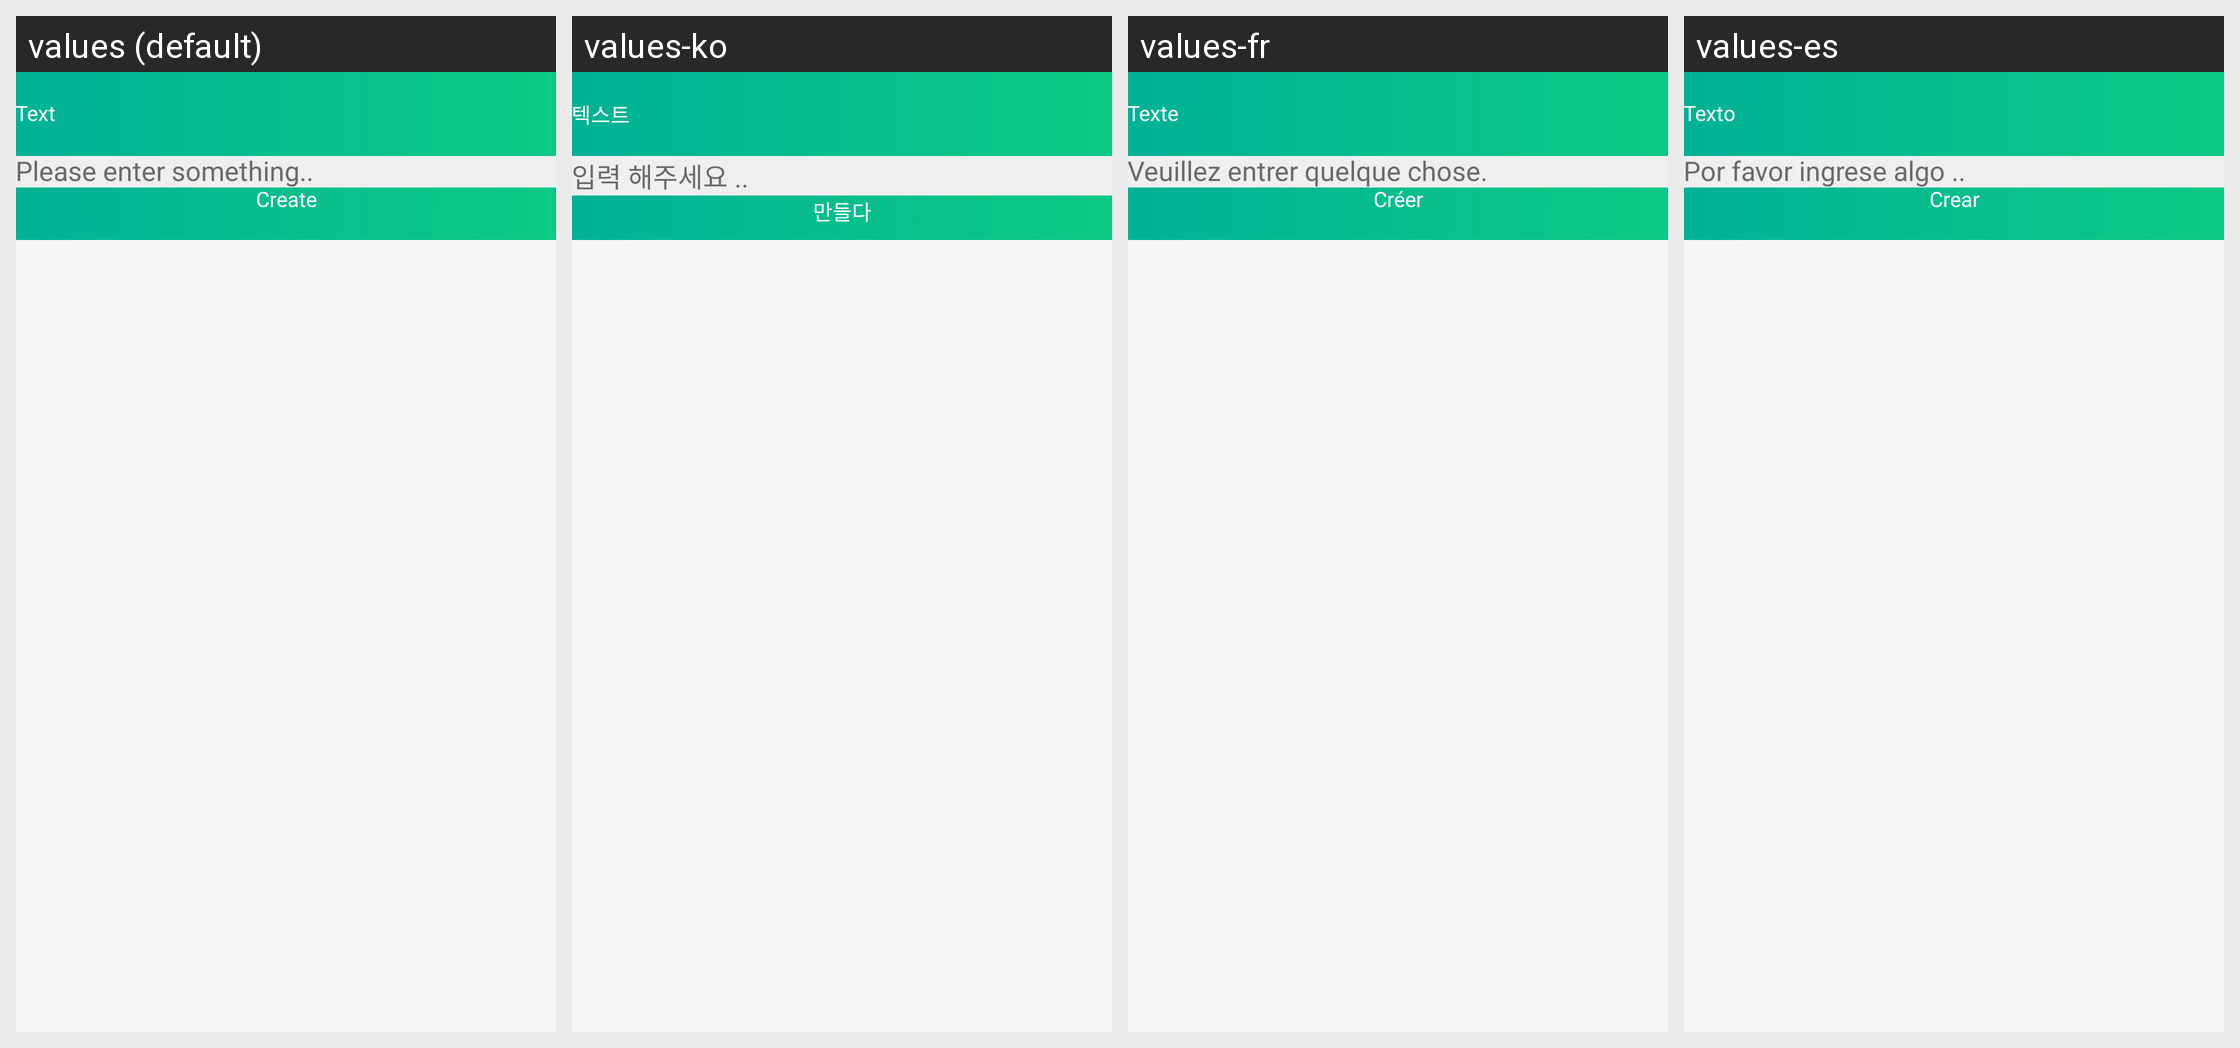

Translations of the strings shown on this Android screen, per locale in the grid:
Android screen res/layout/activity_create_text_code.xml rendered under 4 locales, left to right: values (default), values-ko, values-fr, values-es. Device: Nexus 5 (rendered at 1080×1920; each locale shown at half size, 540×960, under a caption strip naming it); theme GreenTheme.
Other locales in the repository, not shown: values-de, values-it, values-pt.
Strings drawn on this screen, with the default value and each locale's value (text and hints the layout hard-codes, and strings that could not be matched under every locale, appear in the picture but are not listed):

text
  values: Text
  values-ko: 텍스트
  values-fr: Texte
  values-es: Texto

pleaseEnterSomething
  values: Please enter something..
  values-ko: 입력 해주세요 ..
  values-fr: Veuillez entrer quelque chose.
  values-es: Por favor ingrese algo ..

create
  values: Create
  values-ko: 만들다
  values-fr: Créer
  values-es: Crear
